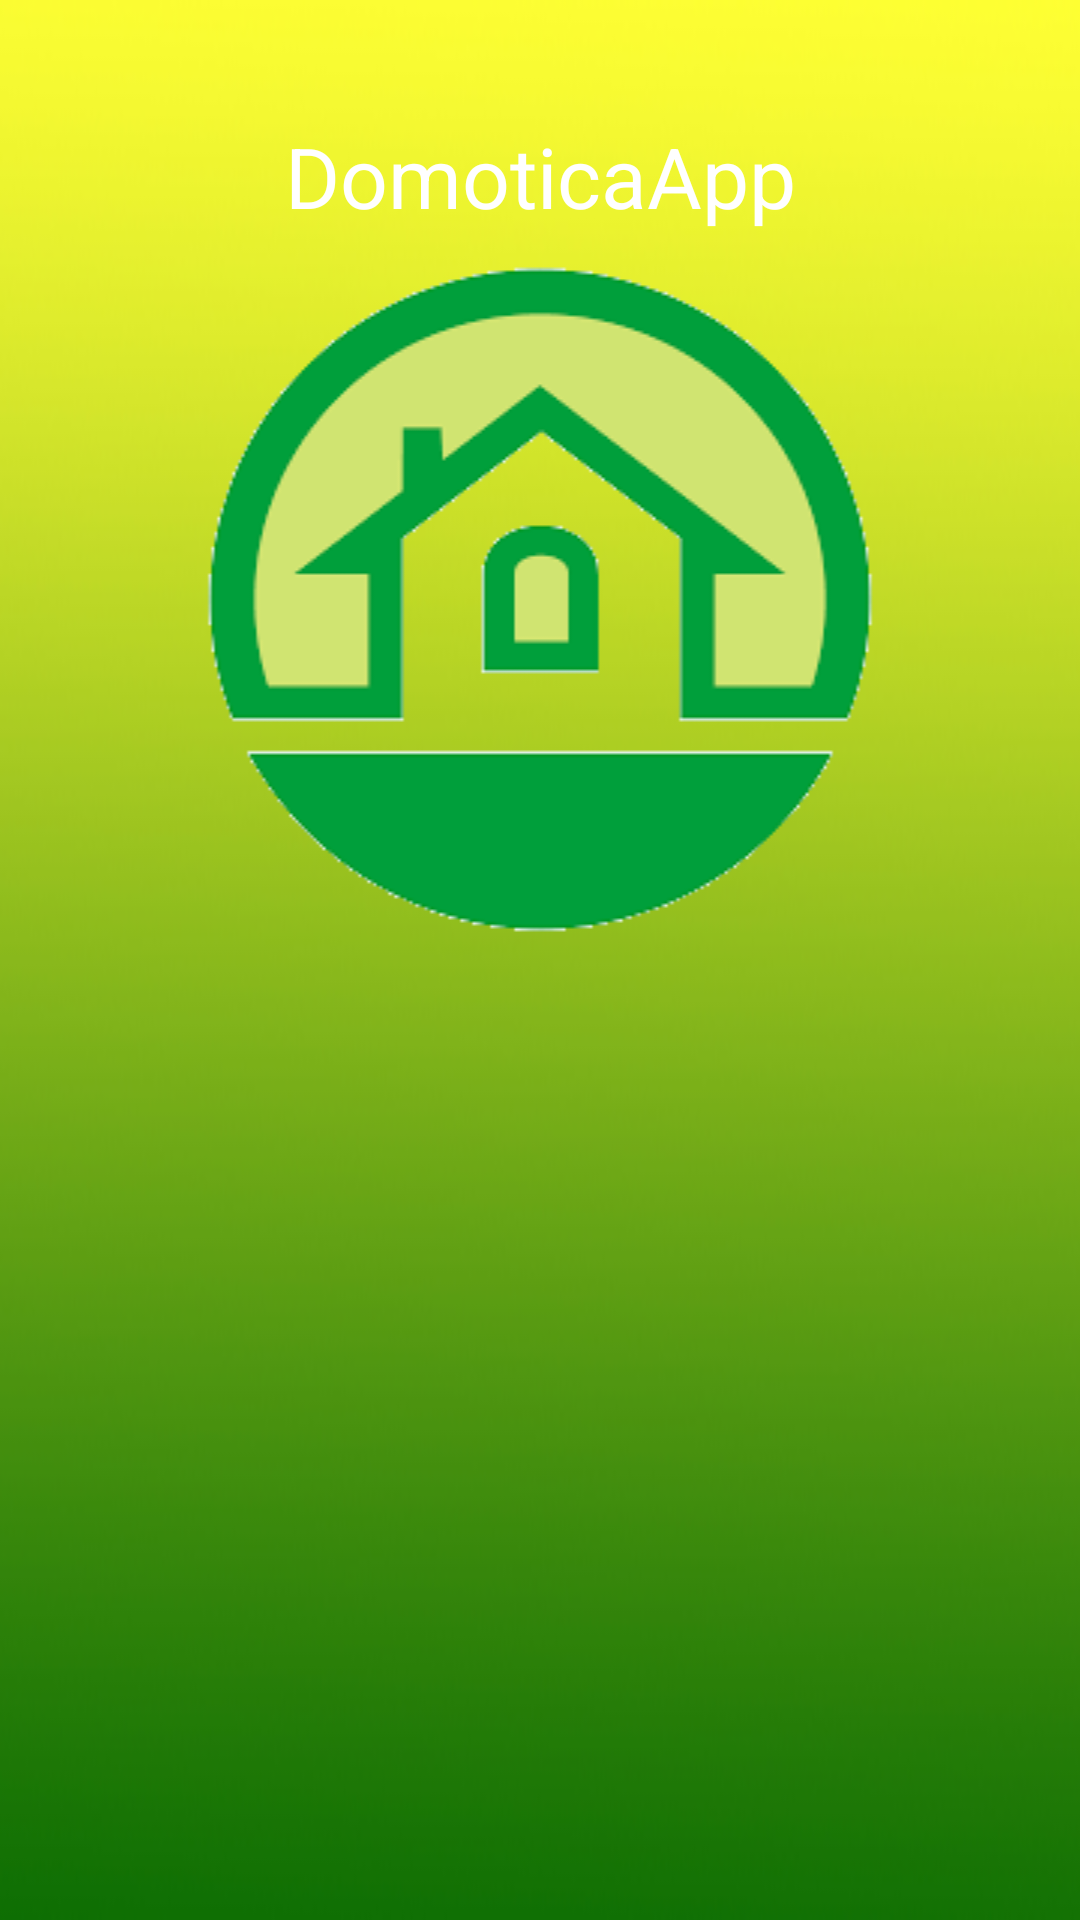

Write the Android layout XML for this screen, with the resource values it uses.
<!-- AndroidManifest.xml: application theme AppTheme -->
<!-- res/layout/header_menu.xml -->
<LinearLayout xmlns:android="http://schemas.android.com/apk/res/android"
    xmlns:app="http://schemas.android.com/apk/res-auto"
    android:orientation="vertical"
    android:layout_width="match_parent"

    android:layout_height="180dp"
    android:background="@drawable/yellow_background">

    <TextView
        android:text="@string/app_name"
        android:layout_width="match_parent"
        android:layout_height="wrap_content"
        android:textColor="@android:color/white"
        android:textSize="28sp"
        android:textAlignment="center"
        android:layout_marginTop="40dp"
        android:id="@+id/txt_titulo_header_navigation" />

    <ImageView
        android:layout_width="match_parent"
        android:layout_height="wrap_content"
        app:srcCompat="@drawable/casa_menu"
        android:layout_marginTop="10dp"
        android:layout_marginBottom="10dp"
        android:contentDescription="@string/app_name"
        android:id="@+id/img_navigation_header"/>
</LinearLayout>
<!-- resources referenced by this layout -->
<resources>
  <!-- drawable casa_menu: png bitmap (drawable, 3440 bytes) -->
  <!-- drawable yellow_background: png bitmap (drawable, 61596 bytes) -->
  <string name="app_name">DomoticaApp</string>
  <style name="AppTheme" parent="Theme.AppCompat.Light.DarkActionBar">
          
          <item name="colorPrimary">@android:color/holo_green_light</item>
          <item name="colorPrimaryDark">@android:color/holo_green_dark</item>
          <item name="colorAccent">@color/colorAccent</item>
          <item name="windowNoTitle">true</item>
          <item name="windowActionBar">true</item>
      </style>
  <!-- not gathered from this repository: default colours our renderer supplied (Android Studio template values) -->
  <color name="colorAccent">#FF03DAC5</color>
</resources>
